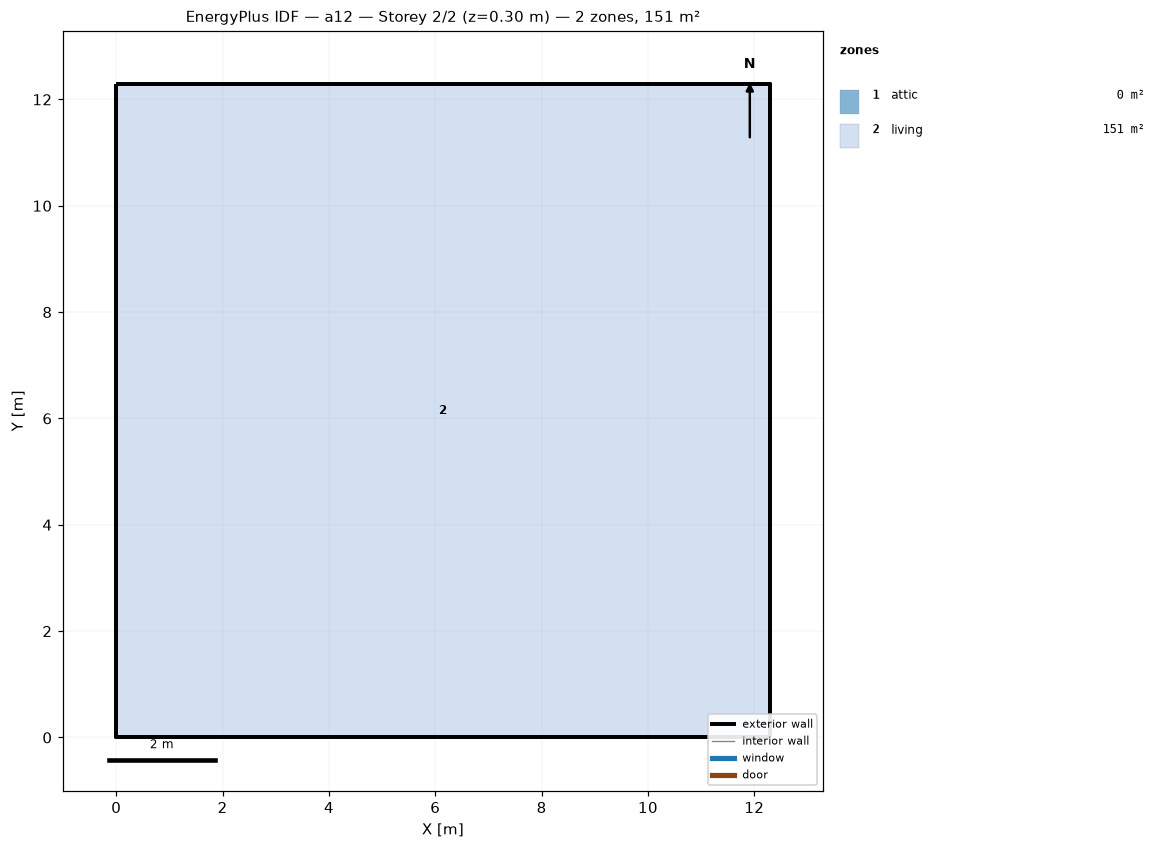
=== STOREY PLAN SPEC (per zone: floor XY polygon, exterior-wall plan segments, windows/doors) ===
zone 1: attic  (0.0 m²)
  exterior wall: (12.29, 0.00) – (12.29, 12.29) – (12.29, 6.14)  [18.4 m]
  exterior wall: (0.00, 12.29) – (0.00, 0.00) – (0.00, 6.14)  [18.4 m]
zone 2: living  (151.0 m²)
  floor: (0.00, 0.00) (0.00, 12.29) (12.29, 12.29) (12.29, 0.00)
  exterior wall: (0.00, 0.00) – (12.29, 0.00)  [12.3 m]
  exterior wall: (12.29, 0.00) – (12.29, 12.29)  [12.3 m]
  exterior wall: (12.29, 12.29) – (0.00, 12.29)  [12.3 m]
  exterior wall: (0.00, 12.29) – (0.00, 0.00)  [12.3 m]

=== DERIVED (storey summary) ===
Building: a12
Storey: 2 of 2  (floor level z = 0.30 m)
Storey gross floor area: 151.0 m²
Zones on this storey: 2
  - attic: floor 0.0 m²; exterior wall 36.9 m (25.2 m²); WWR 0.0%
  - living: floor 151.0 m²; exterior wall 49.1 m (156.7 m²); WWR 0.0%
Zone adjacency: (none detected)